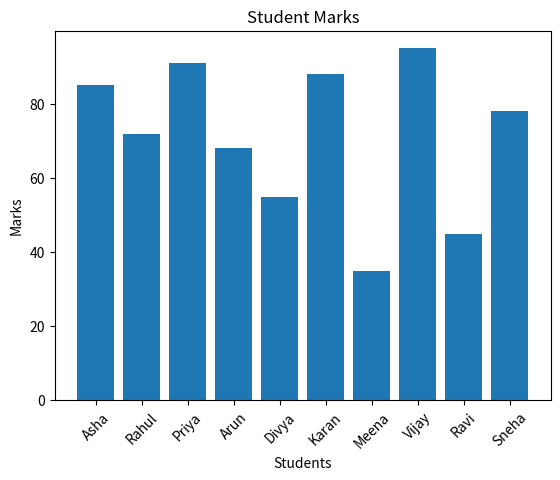
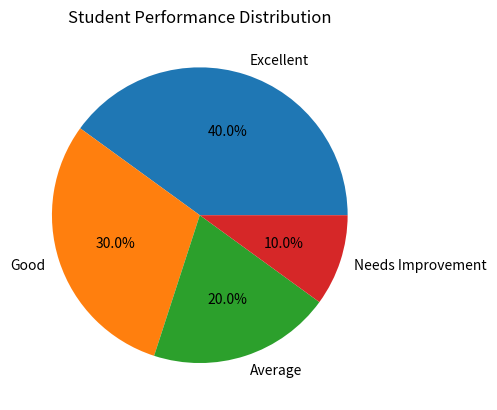

These charts were generated, in order, by the following Python code:
import matplotlib.pyplot as plt

students = ["Asha", "Rahul", "Priya", "Arun", "Divya",
            "Karan", "Meena", "Vijay", "Ravi", "Sneha"]

marks = [85, 72, 91, 68, 55, 88, 35, 95, 45, 78]

# Bar Chart
plt.bar(students, marks)

plt.title("Student Marks")
plt.xlabel("Students")
plt.ylabel("Marks")

plt.xticks(rotation=45)

plt.show()


# Performance Categories
excellent = 0
good = 0
average = 0
needs_improvement = 0

for mark in marks:
    if mark >= 80:
        excellent += 1
    elif mark >= 60:
        good += 1
    elif mark >= 40:
        average += 1
    else:
        needs_improvement += 1

categories = ["Excellent", "Good", "Average", "Needs Improvement"]
values = [excellent, good, average, needs_improvement]

# Pie Chart
plt.pie(values, labels=categories, autopct="%1.1f%%")

plt.title("Student Performance Distribution")

plt.show()
